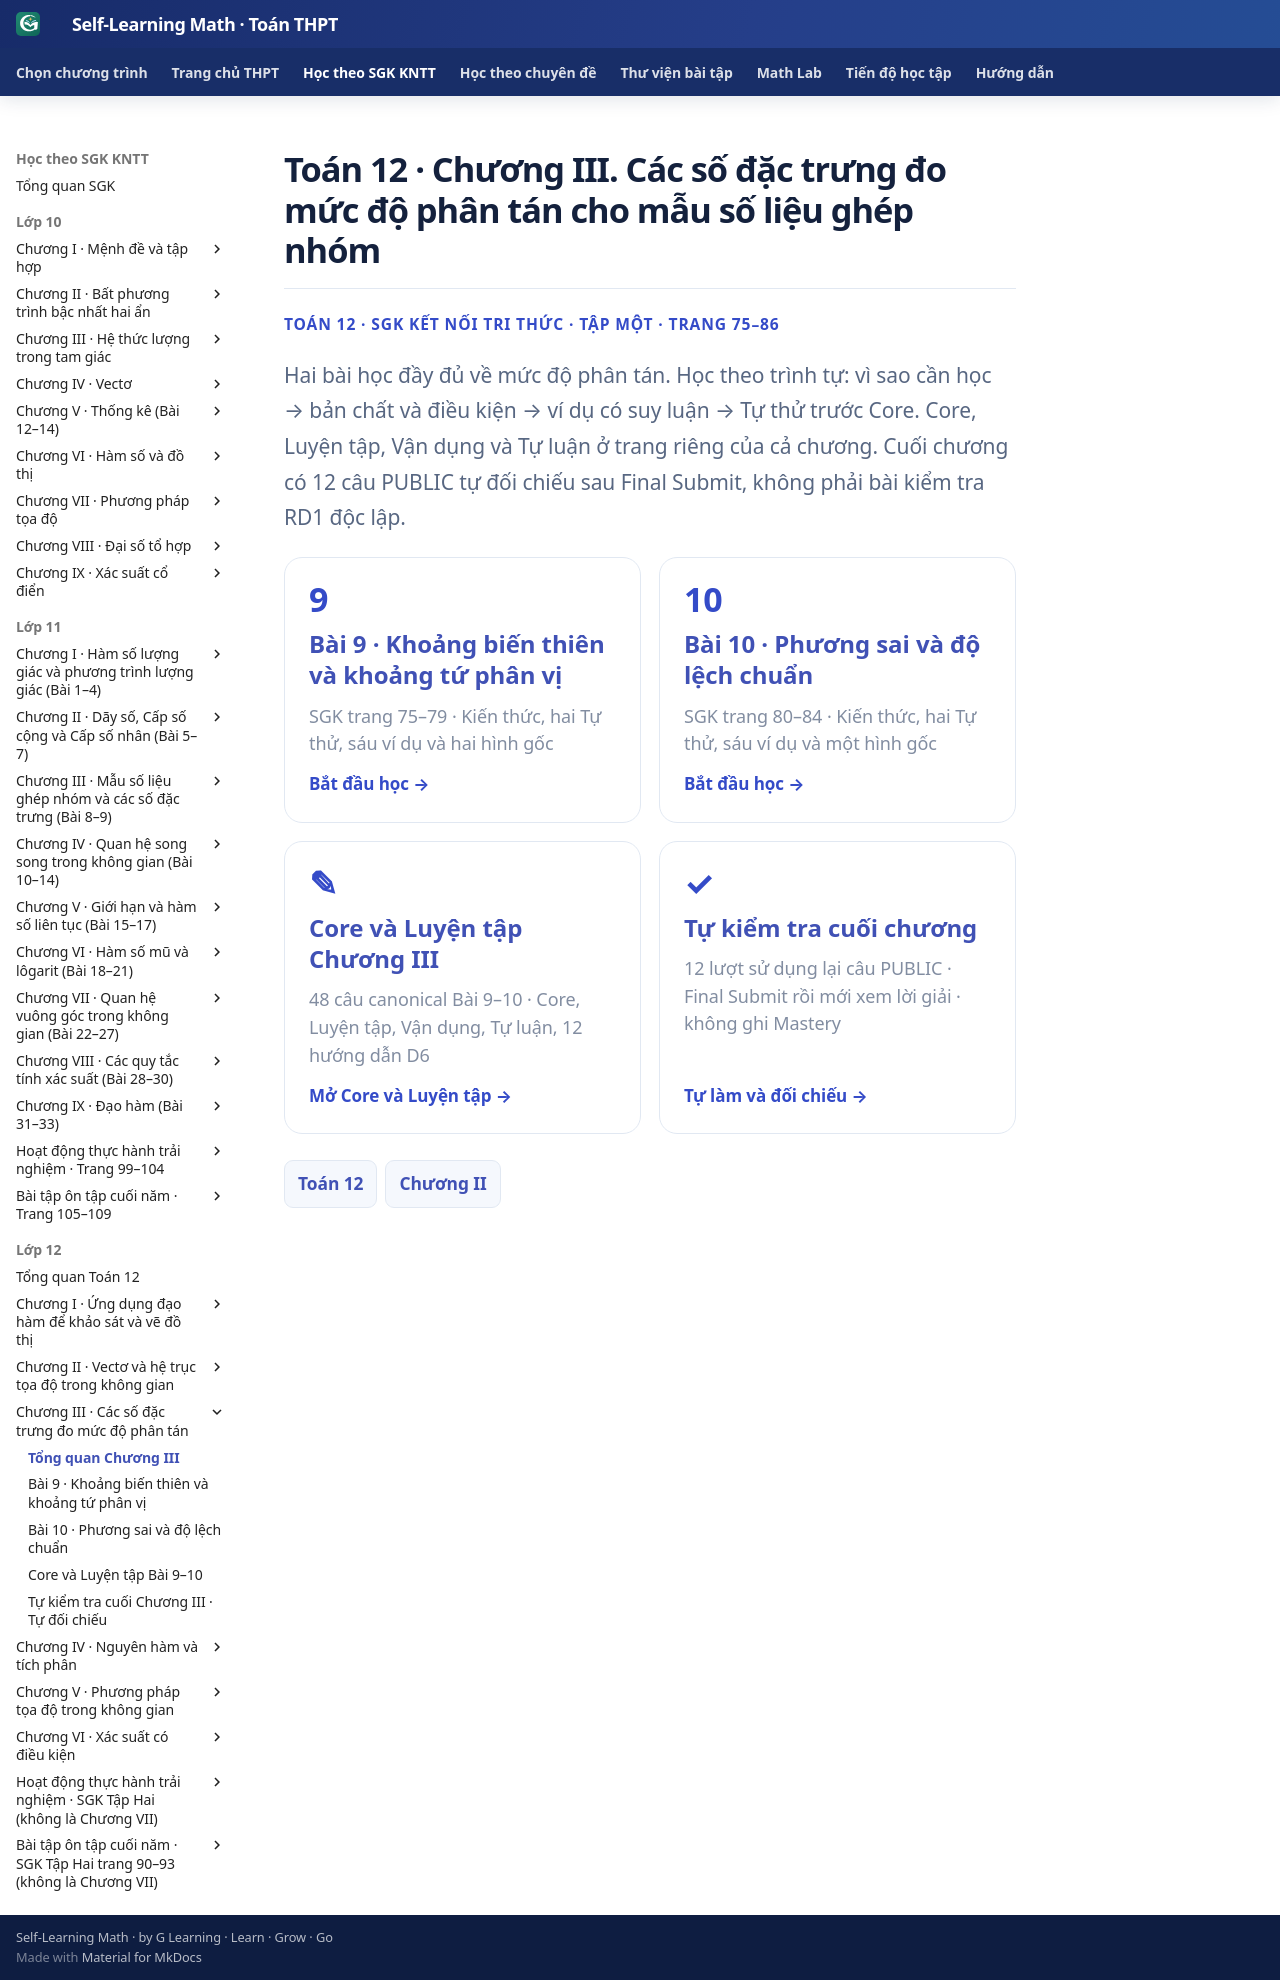

repository: TMA2015/self-learning-math · page: thpt-preview/sgk/lop-12/chuong-iii/index.html · generator: mkdocs

# Toán 12 · Chương III. Các số đặc trưng đo mức độ phân tán cho mẫu số liệu ghép nhóm

<div class="thpt-r4-screen" data-thpt-r4>
<p class="thpt-r4-eyebrow">TOÁN 12 · SGK KẾT NỐI TRI THỨC · TẬP MỘT · TRANG 75–86</p>
<p class="thpt-r4-lead">Hai bài học đầy đủ về mức độ phân tán. Học theo trình tự: vì sao cần học → bản chất và điều kiện → ví dụ có suy luận → Tự thử trước Core. Core, Luyện tập, Vận dụng và Tự luận ở trang riêng của cả chương. Cuối chương có 12 câu PUBLIC tự đối chiếu sau Final Submit, không phải bài kiểm tra RD1 độc lập.</p>
<div class="thpt-r4-grid">
<a class="thpt-r4-tile" href="bai-9/"><span>9</span><strong>Bài 9 · Khoảng biến thiên và khoảng tứ phân vị</strong><small>SGK trang 75–79 · Kiến thức, hai Tự thử, sáu ví dụ và hai hình gốc</small><em>Bắt đầu học →</em></a>
<a class="thpt-r4-tile" href="bai-10/"><span>10</span><strong>Bài 10 · Phương sai và độ lệch chuẩn</strong><small>SGK trang 80–84 · Kiến thức, hai Tự thử, sáu ví dụ và một hình gốc</small><em>Bắt đầu học →</em></a>
<a class="thpt-r4-tile" href="luyen-tap/"><span>✎</span><strong>Core và Luyện tập Chương III</strong><small>48 câu canonical Bài 9–10 · Core, Luyện tập, Vận dụng, Tự luận, 12 hướng dẫn D6</small><em>Mở Core và Luyện tập →</em></a>
<a class="thpt-r4-tile" href="tu-kiem-tra-chuong/"><span>✓</span><strong>Tự kiểm tra cuối chương</strong><small>12 lượt sử dụng lại câu PUBLIC · Final Submit rồi mới xem lời giải · không ghi Mastery</small><em>Tự làm và đối chiếu →</em></a>
</div>
<nav class="thpt-r4-lesson-tabs"><a href="../">Toán 12</a><a href="../chuong-ii/">Chương II</a></nav></div>
